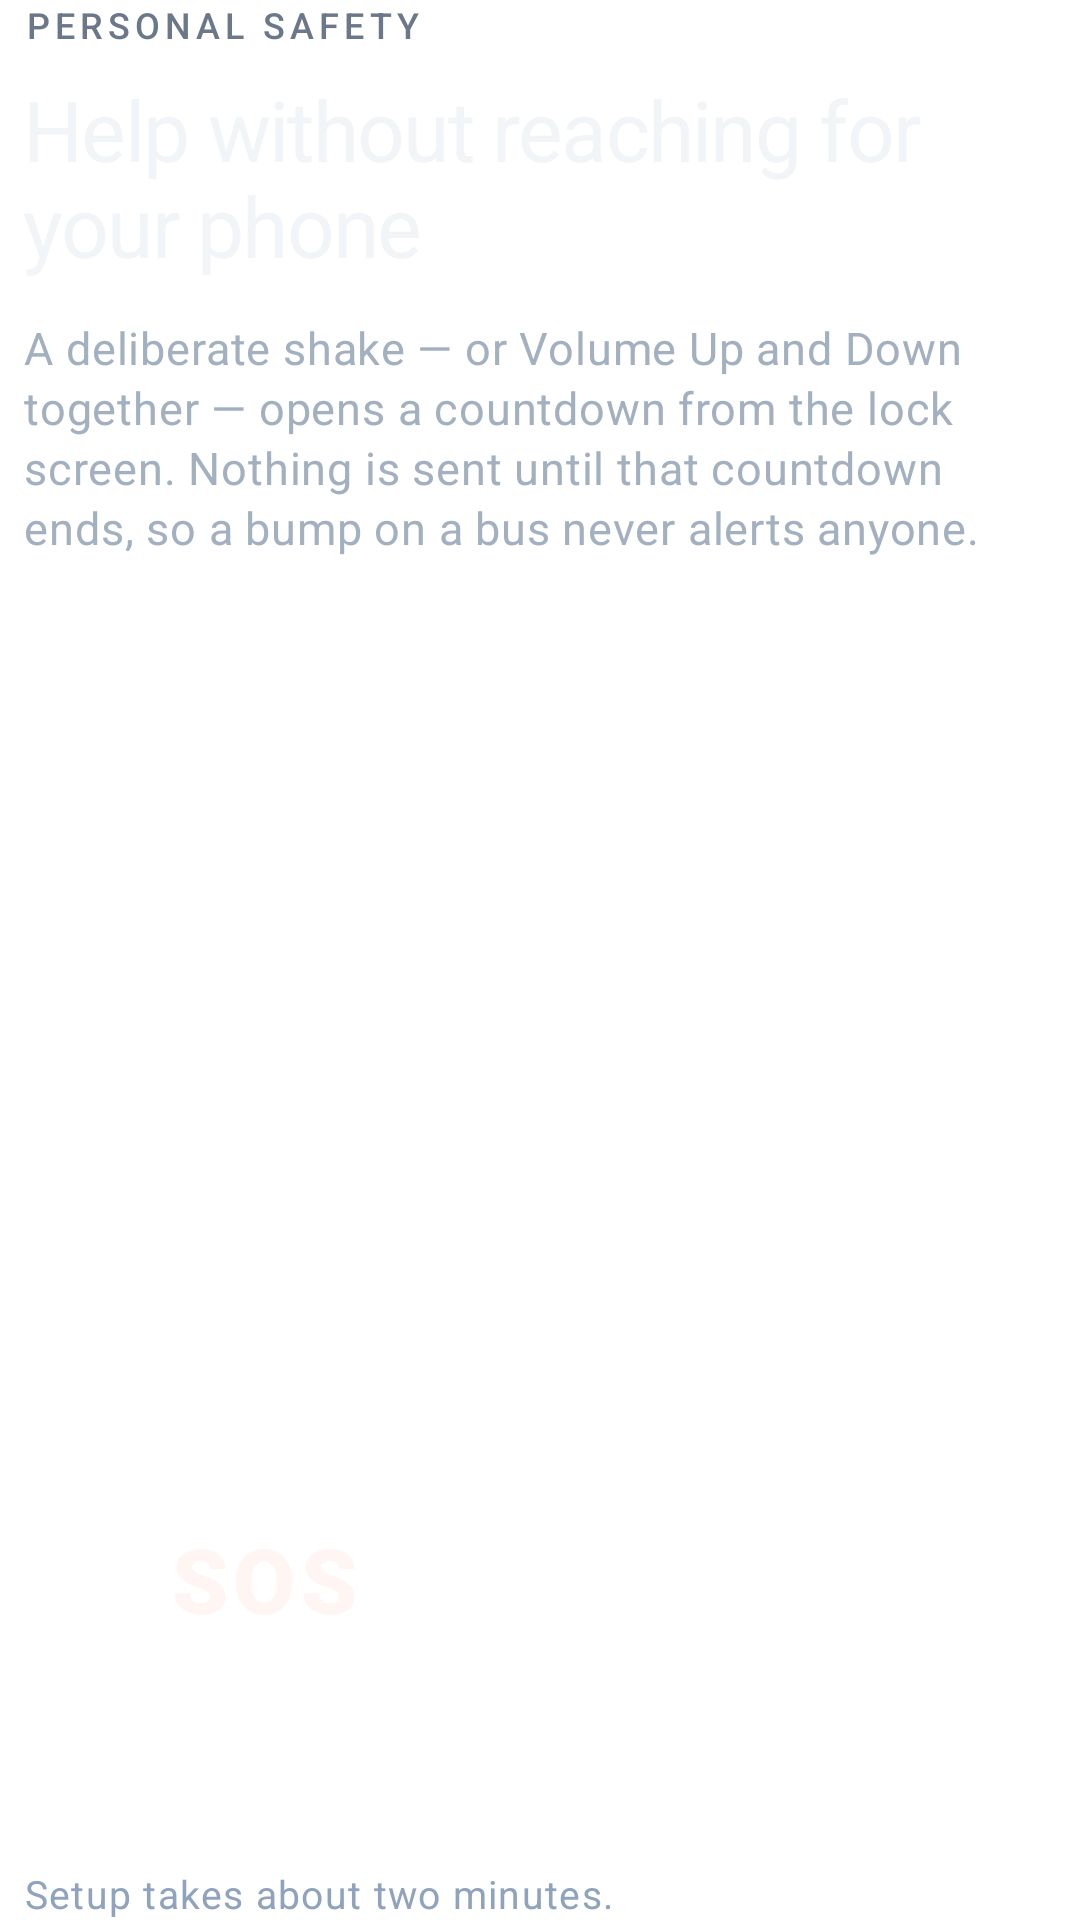

Produce the Android XML layout that renders to this screen, including the resource entries it uses.
<!-- AndroidManifest.xml: application theme Theme.RakshaSetu -->
<!-- res/layout/page_onboarding_welcome.xml -->
<?xml version="1.0" encoding="utf-8"?>
<LinearLayout xmlns:android="http://schemas.android.com/apk/res/android"
    xmlns:app="http://schemas.android.com/apk/res-auto"
    android:layout_width="match_parent"
    android:layout_height="match_parent"
    android:orientation="vertical"
    android:paddingHorizontal="@dimen/space_2">

    
    <TextView
        android:layout_width="match_parent"
        android:layout_height="wrap_content"
        android:text="Personal safety"
        android:textAppearance="@style/TextAppearance.RS.Eyebrow" />

    <TextView
        android:layout_width="match_parent"
        android:layout_height="wrap_content"
        android:layout_marginTop="@dimen/space_2"
        android:text="Help without reaching for your phone"
        android:textAppearance="@style/TextAppearance.RS.H1" />

    <TextView
        android:layout_width="match_parent"
        android:layout_height="wrap_content"
        android:layout_marginTop="@dimen/space_3"
        android:text="A deliberate shake — or Volume Up and Down together — opens a countdown from the lock screen. Nothing is sent until that countdown ends, so a bump on a bus never alerts anyone."
        android:textAppearance="@style/TextAppearance.RS.Body" />

    <View
        android:layout_width="match_parent"
        android:layout_height="0dp"
        android:layout_weight="1" />

    
    <TextView
        android:layout_width="160dp"
        android:layout_height="160dp"
        android:layout_gravity="start"
        android:background="@drawable/bg_sos_target"
        android:fontFamily="sans-serif-black"
        android:gravity="center"
        android:letterSpacing="0.06"
        android:text="SOS"
        android:textColor="@color/text_on_danger"
        android:textSize="30sp" />

    <TextView
        android:layout_width="match_parent"
        android:layout_height="wrap_content"
        android:layout_marginTop="@dimen/space_4"
        android:text="Setup takes about two minutes."
        android:textAppearance="@style/TextAppearance.RS.Data" />
</LinearLayout>
<!-- resources referenced by this layout -->
<resources>
  <color name="text_on_danger">#FFF6F4</color>
  <dimen name="space_2">8dp</dimen>
  <dimen name="space_3">12dp</dimen>
  <dimen name="space_4">16dp</dimen>
  <style name="TextAppearance.RS.Body" parent="TextAppearance.Material3.BodyMedium">
          <item name="android:textSize">@dimen/type_body</item>
          <item name="android:textColor">@color/text_secondary</item>
          <item name="android:lineSpacingMultiplier">1.25</item>
      </style>
  <style name="TextAppearance.RS.Data" parent="TextAppearance.Material3.BodySmall">
          <item name="android:textSize">@dimen/type_data</item>
          <item name="android:textColor">@color/data_text</item>
          <item name="android:fontFamily">monospace</item>
      </style>
  <style name="TextAppearance.RS.Eyebrow" parent="TextAppearance.Material3.LabelSmall">
          <item name="android:textSize">@dimen/type_label</item>
          <item name="android:textColor">@color/text_muted</item>
          <item name="android:fontFamily">sans-serif-medium</item>
          <item name="android:textAllCaps">true</item>
          <item name="android:letterSpacing">0.14</item>
      </style>
  <style name="TextAppearance.RS.H1" parent="TextAppearance.Material3.HeadlineSmall">
          <item name="android:textSize">@dimen/type_h1</item>
          <item name="android:textColor">@color/text_primary</item>
          <item name="android:fontFamily">sans-serif-medium</item>
          <item name="android:letterSpacing">-0.02</item>
      </style>
  <dimen name="type_body">15sp</dimen>
  <color name="text_secondary">#A3B0BF</color>
  <dimen name="type_data">13sp</dimen>
  <color name="data_text">#8FA3BC</color>
  <dimen name="type_label">12sp</dimen>
  <color name="text_muted">#6B7889</color>
  <dimen name="type_h1">28sp</dimen>
  <color name="text_primary">#F2F5F8</color>
  <color name="accent">#FF6A3D</color>
  <color name="text_on_accent">#1A0B07</color>
  <color name="accent_muted">#33205A38</color>
  <color name="surface_base">#0B0F14</color>
  <color name="sos_button">#E23D2E</color>
  <color name="surface_raised">#121821</color>
  <color name="surface_overlay">#18202B</color>
  <color name="hairline_strong">#3DFFFFFF</color>
  <!-- drawable bg_gradient_dark (drawable) -->
  <?xml version="1.0" encoding="utf-8"?>
  <shape xmlns:android="http://schemas.android.com/apk/res/android"
      android:shape="rectangle">
      <gradient
          android:type="linear"
          android:angle="135"
          android:startColor="@color/background_gradient_start"
          android:centerColor="@color/background_gradient_mid"
          android:endColor="@color/background_gradient_end" />
  </shape>
</resources>
